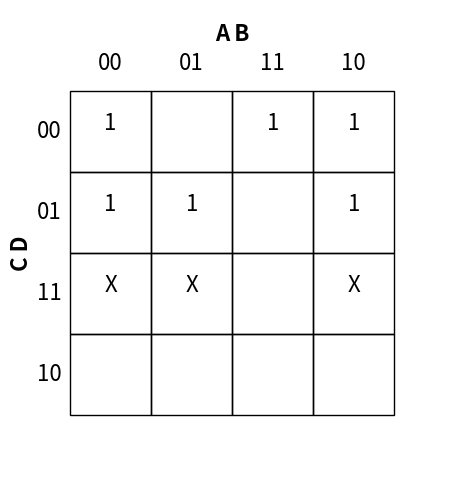

Reproduce this figure in Python.
# Copyright (c) 2025 Kyle Lopin (Naresuan University / University of Wisconsin Platteville) <kylel@nu.ac.th>

"""

"""

__author__ = "Kyle Vitautas Lopin"

# standard libraries
import re

# installed libraries
import matplotlib.pyplot as plt
from sympy import symbols
from sympy.logic.boolalg import simplify_logic


# look up tables to map numbers to K-map grids
LUT_2x2 = {
    0:(0,0), 1:(0, 1),
    2:(1, 0), 3:(1,1)
}

LUT_4x2 = {
    0:(0,0), 1:(1, 0),
    2:(0,1), 3:(1,1),
    4:(2, 0), 5:(1,2),
    6:(3, 0), 7:(1,3)
}

LUT_2x4 = {
    0: (0, 0), 1: (1, 0), 3: (2, 0), 2: (3, 0),
    4: (0, 1), 5: (1, 1), 7: (2, 1), 6: (3, 1)
}

LUT_4x4 = {
    0:(0, 0), 1:(1, 0), 3:(2, 0), 2:(3, 0),
    4:(0, 1), 5:(1,1),  7:(2, 1), 6:(3, 1),
    12:(0, 2),13:(1, 2),15:(2,2), 14:(3, 2),
    8:(0, 3), 9:(1, 3), 11:(2, 3),10:(3,3)
}

def gray_sequence(n_bits):
    """Return Gray-code list of bitstrings length 2^n_bits, MSB..LSB.
       ie ['00','01','11','10'] for n_bits=2, etc."""
    return [format(i ^ (i >> 1), f"0{n_bits}b") for i in range(1 << n_bits)]
    # seq = []
    # for i in range(1 << n_bits):
    #     g = i ^ (i >> 1)
    #     seq.append(f"{g:0{n_bits}b}")
    # return seq

def blank_kmap_by_vars(x_vars=("A","B"), y_vars=("C","D")):
    """
    Create a blank grid sized by the number of row/col variables.
    - x_vars: tuple/list of variables on columns (0-2 vars)
    - y_vars: tuple/list of variables on rows   (0-2 vars)
    Total variables must be 2..4, and len(x_vars)+len(y_vars)=total.
    """
    x_vars = tuple(x_vars)
    y_vars = tuple(y_vars)
    n_x = len(x_vars)
    n_y = len(y_vars)
    total = n_x + n_y
    if total < 2 or total > 4:
        raise ValueError("Total number of variables must be 2, 3, or 4.")
    if n_x < 1 or n_y < 1:
        raise ValueError("Put at least 1 variable on columns and 1 on rows.")
    cols = 1 << n_x
    rows = 1 << n_y
    return [["" for _ in range(cols)] for _ in range(rows)]


def equation_to_minterms(expr_str, variables=("A", "B", "C", "D")):
    """
    Convert a Boolean equation string into a list of minterm indices.

    Parameters
    ----------
    expr_str : str
        Boolean expression in classroom style, e.g. "A'B + C D'".
        - A' = NOT A
        - adjacency or * = AND
        - + = OR
    variables : tuple of str
        Variable names in MSB..LSB order for minterm numbering.

    Returns
    -------
    list of int
        List of minterm indices (0..2^n - 1) where expression evaluates True.
    """
    # --- Normalize classroom syntax to Python/Sympy ---
    s = expr_str.strip().replace(" ", "")
    s = re.sub(r"([A-Za-z])'", r"~\1", s)  # A' → ~A
    s = s.replace("+", "|")  # + → OR
    s = s.replace("*", "&")  # * → AND
    s = re.sub(r"([A-Za-z\)])(?=[A-Za-z\(~])", r"\1&", s)  # implicit AND

    # --- Make sympy symbols ---
    syms = symbols(" ".join(variables))
    var_map = dict(zip(variables, syms))

    # --- Parse string into sympy expr ---
    expr = eval(s, {"__builtins__": {}}, var_map)

    # --- Optionally simplify ---
    expr = simplify_logic(expr, form="dnf")

    # --- Collect minterms ---
    n = len(variables)
    minterms = []
    for m in range(1 << n):
        bits = [(m >> k) & 1 for k in reversed(range(n))]  # MSB..LSB
        env = {sym: bool(bit) for sym, bit in zip(syms, bits)}
        if bool(expr.xreplace(env)):
            minterms.append(m)

    return minterms


def draw_kmap(
    grid,
    x_vars=("A","B"),
    y_vars=("C","D"),
    data_set=None,  # TODO: fuully impliment
    scale=0.5,
    save_fig=False
):
    """
    Draw a blank Karnaugh map with variable-flexible axes.
    - grid: rows x cols list of strings
    - x_vars: variables on columns (e.g., ("A","B") -> 4 columns in Gray order)
    - y_vars: variables on rows    (e.g., ("C","D") -> 4 rows in Gray order)
    - data_set: if empty/None => leave cells blank; otherwise fill each cell.
        Accepts either:
          * dict with (r,c) -> "1"/"0"/"X"/""      # rows=0..rows-1, cols=0..cols-1   # <<< NEW
          * 2D list/tuple of same shape as grid with strings per cell               # <<< NEW
    - save_fig: False to show interactively; or a string path to save.
    """
    x_vars = tuple(x_vars)
    y_vars = tuple(y_vars)
    n_x = len(x_vars)
    n_y = len(y_vars)
    rows = len(grid)
    cols = len(grid[0]) if rows else 0

    # Validate dims match vars
    if rows != (1 << n_y) or cols != (1 << n_x):
        raise ValueError(
            f"Grid size {rows}x{cols} does not match vars: "
            f"{len(y_vars)} row var(s) => {1<<n_y} rows, "
            f"{len(x_vars)} col var(s) => {1<<n_x} cols."
        )
    # check data_set is correct form
    if data_set is not None:
        if isinstance(data_set, (list, tuple)):
            if len(data_set) != rows or len(data_set[0]) != cols:
                raise ValueError("data_set 2D shape must match grid.")

    # Gray labels
    col_bits = gray_sequence(n_x)  # left->right
    row_bits = gray_sequence(n_y)  # top->bottom

    # Figure size proportional to grid
    fig_w = max(3, (cols + 2))
    fig_h = max(3, (rows + 2))
    fig = plt.figure(figsize=(fig_w, fig_h), dpi=160)
    ax = plt.gca()
    ax.set_aspect("equal")
    ax.axis("off")

    # Axis labels, e.g., "AB" and "CD"
    ax.text(cols / 2 + 0.0, rows + 0.7, " ".join(x_vars),
            ha="center", va="center",
            fontsize=32*scale, fontweight="bold")
    ax.text(-0.6, rows / 2, " ".join(y_vars), ha="center",
            va="center", rotation=90,
            fontsize=32*scale, fontweight="bold")

    # Column Gray-code labels
    for c, bits in enumerate(col_bits):
        ax.text(c + 0.5, rows + 0.2, bits, ha="center", va="bottom",
                fontsize=32*scale)
    # Row Gray-code labels
    for r, bits in enumerate(row_bits):
        ax.text(-0.1, rows - 0.5 - r, bits, ha="right", va="center",
                fontsize=32*scale)

    # Draw grid rectangles; place cell (r,c) with top-left at (c, rows-1-r)
    for r in range(rows):
        for c in range(cols):
            rect = plt.Rectangle((c, rows - 1 - r),
                                 1, 1, fill=False, linewidth=1.0)
            ax.add_patch(rect)
            if data_set:
                if isinstance(data_set, (list, tuple)):
                    val = data_set[r][c]
                elif isinstance(data_set, dict):
                    val = data_set.get((r, c), "")
            else:
                val = grid[r][c]

            if val:
                ax.text((c + 0.5), (rows - 1 - r + 0.6),
                        val, ha="center", va="center",
                        fontsize=32*scale)

    # Range with a little margin
    ax.set_xlim(-0.7, (cols + 0.7))
    ax.set_ylim(-0.7, (rows + 1.0))

    if isinstance(save_fig, str):
        plt.savefig(save_fig, bbox_inches="tight")
        plt.close(fig)
        print(f"K-map saved to {save_fig}")
    else:
        plt.show()


def make_data_set(x_vars=("A","B"), y_vars=("C","D"),
                  minterms=None, maxterms=None, dont_cares=None):
    """
    Build a 2D data_set grid for draw_kmap from minterms/maxterms.
    - x_vars, y_vars: variable split (decides shape: 2x2, 2x4, 4x4)
    - minterms, maxterms, dont_cares: sets/lists of minterm integers.
    - Empty cells are None.
    """
    # Use your existing helper to get a blank grid of correct size
    grid = blank_kmap_by_vars(x_vars, y_vars)

    size = (len(grid), len(grid[0]))  # (rows, cols)

    def minterm_to_rc(m):
        if size == (2, 2):
            return LUT_2x2[m]
        elif size == (2, 4):
            return LUT_2x4[m]
        elif size == (4, 2):
            return LUT_2x4[m]
        elif size == (4, 4):
            return LUT_4x4[m]
        else:
            raise ValueError("Unsupported size (only 2x2, 2x4, 4x4 allowed)")

    print(minterms)
    if minterms:
        for m in minterms:
            r, c = minterm_to_rc(m)
            print("00: ", r, c, m)
            grid[r][c] = "1"

    if maxterms:
        for m in maxterms:
            r, c = minterm_to_rc(m)
            grid[r][c] = "0"

    if dont_cares:
        for m in dont_cares:
            r, c = minterm_to_rc(m)
            grid[r][c] = "X"

    return grid


if __name__ == "__main__":
    # 2-variable K-map (2x2). Example split: A on columns, B on rows.
    g2 = blank_kmap_by_vars(x_vars=("A",), y_vars=("B",))
    # draw_kmap(g2, x_vars=("A",), y_vars=("B",), save_fig=False)


    # 3-variable K-map (2x4). Common split: AB on columns, C on rows.
    data2d = [["", "1", "", ""],
              ["", "", "", "X"]]
    data_dict = {(0, 1): "1", (1, 1): "X", (2, 1): "0"}
    g3 = blank_kmap_by_vars(x_vars=("A"), y_vars=("B", "C"))
    # g3_f = make_data_set(
    #     x_vars=("A"), y_vars=("B", "C"),
    #     minterms={0, 1, 3}, dont_cares={4, 5},
    #     maxterms={2, 6, 7}
    # )
    # draw_kmap(g3, x_vars=("A"), y_vars=("B" ,"C"),
    #           data_set=g3_f, save_fig="TestBench_video_exercise.png")

    g4 = make_data_set(
        x_vars=("A", "B"), y_vars=("C", "D"),
        minterms=[0, 1, 5, 8, 9, 12],
        dont_cares=[3, 7, 11]
    )
    # eqn = "A'CD + B'C + AD'"
    # mins = equation_to_minterms(eqn, variables=("A", "B", "C", "D"))
    # mins = [1, 4, 8, 9, 12, 14]
    # print("Minterms:", mins)
    # dont_cares = {3, 7, 11, 15}
    # g4 = make_data_set(
    #     x_vars=("A", "B"), y_vars=("C", "D"),
    #     minterms=mins, dont_cares=dont_cares
    # )
    print(g4)
    draw_kmap(g4, x_vars=("A", "B"), y_vars=("C", "D"), data_set=g4,
              save_fig="exam_2_U.png")
    # eqn = "xy + yz′ + x'z'"
    eqn = "xy+yz'+x'z'"
    mins = equation_to_minterms(eqn, variables=("x", "y", "z"))

    print("Minterms:", mins)
    # dont_cares = {3, 7, 11, 15}
    # g4 = make_data_set(
    #     x_vars=("x"), y_vars=("y", "z"),
    #     minterms=mins
    # )
    # print(g4)
    draw_kmap(g4, x_vars=("A", "B"), y_vars=("C", "D"), data_set=g4,
              save_fig="3-var.png")
